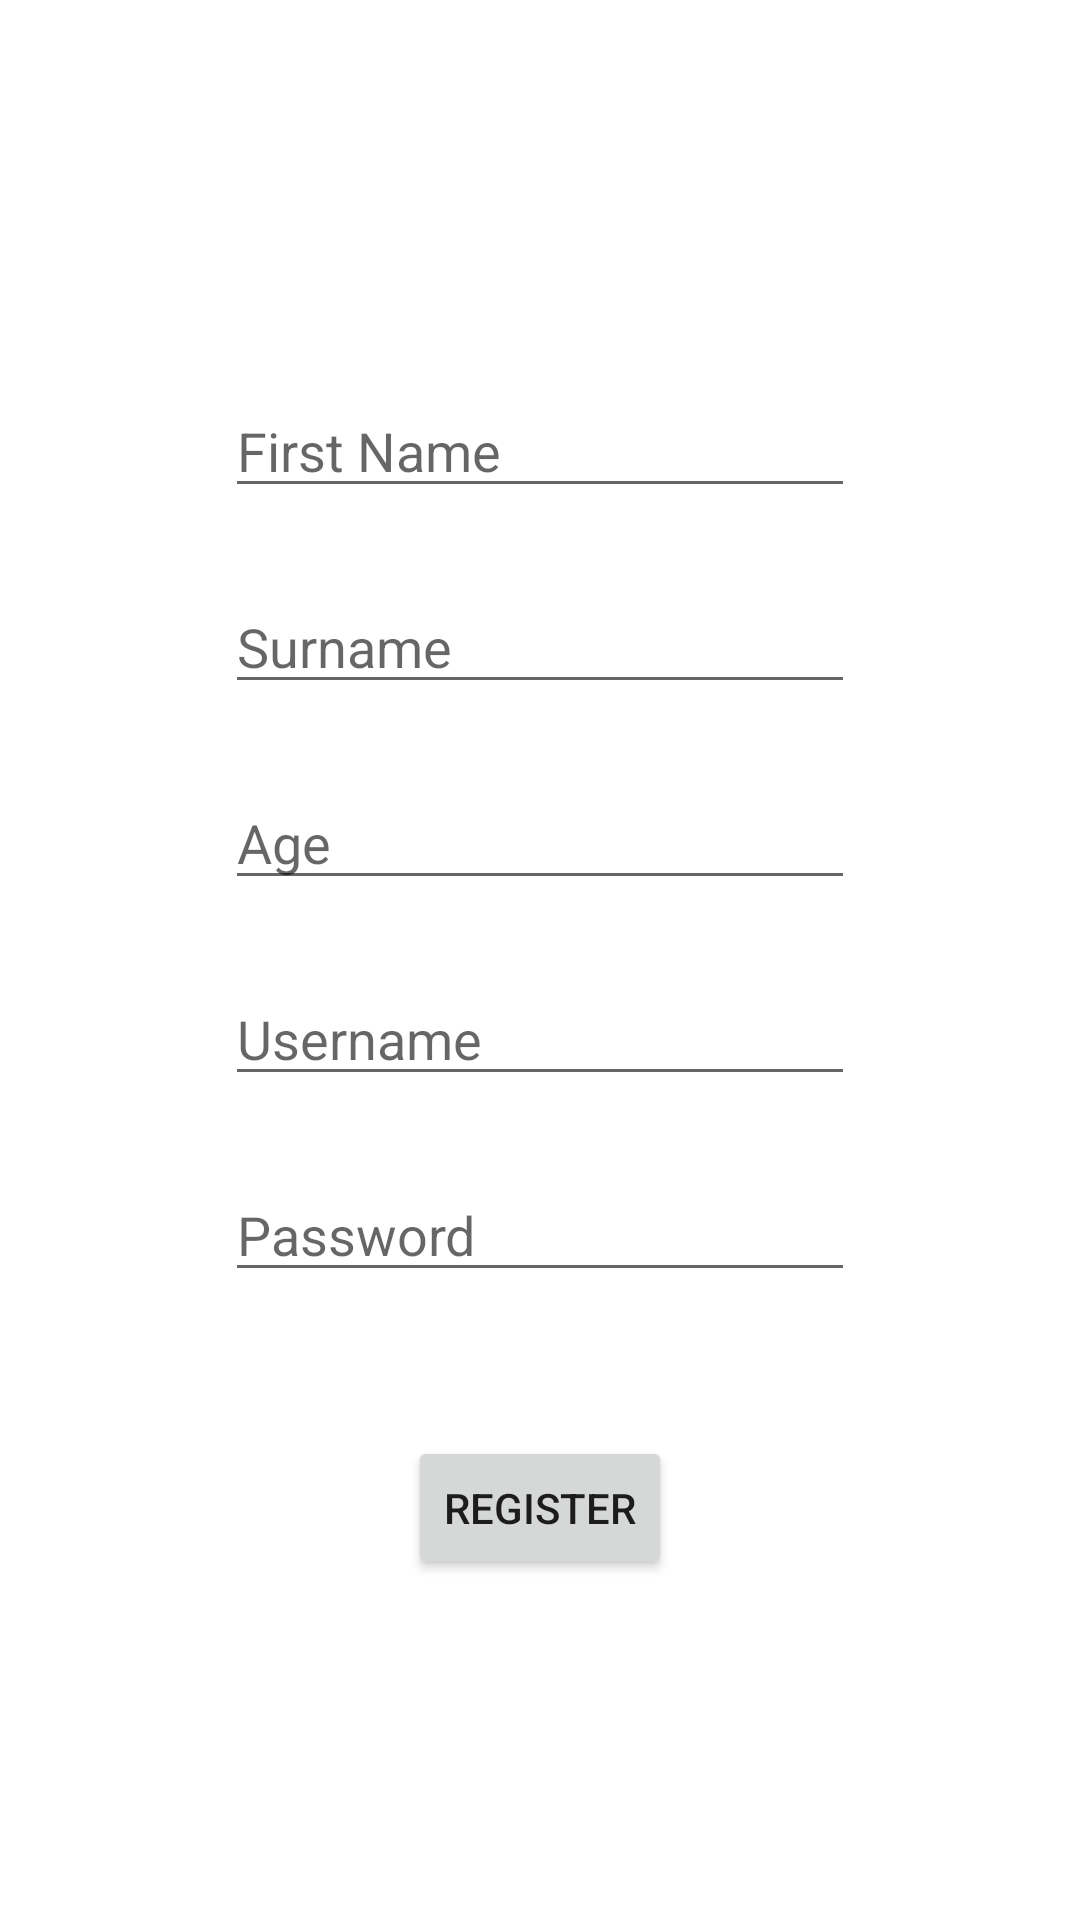

Write the Android layout XML for this screen, with the resource values it uses.
<!-- AndroidManifest.xml: application theme Theme.RestaurantRandomizer -->
<!-- res/layout/activity_register.xml -->
<?xml version="1.0" encoding="utf-8"?>
<androidx.constraintlayout.widget.ConstraintLayout xmlns:android="http://schemas.android.com/apk/res/android"
    xmlns:app="http://schemas.android.com/apk/res-auto"
    xmlns:tools="http://schemas.android.com/tools"
    android:layout_width="match_parent"
    android:layout_height="match_parent"
    tools:context=".views.RegisterActivity">

    <EditText
        android:id="@+id/edtFirstName"
        android:layout_width="wrap_content"
        android:layout_height="wrap_content"
        android:layout_marginTop="128dp"
        android:ems="10"
        android:hint="First Name"
        android:inputType="textPersonName"
        app:layout_constraintEnd_toEndOf="parent"
        app:layout_constraintStart_toStartOf="parent"
        app:layout_constraintTop_toTopOf="parent" />

    <EditText
        android:id="@+id/edtSurname"
        android:layout_width="wrap_content"
        android:layout_height="wrap_content"
        android:layout_marginTop="24dp"
        android:ems="10"
        android:hint="Surname"
        android:inputType="textPersonName"
        app:layout_constraintEnd_toEndOf="@+id/edtFirstName"
        app:layout_constraintStart_toStartOf="@+id/edtFirstName"
        app:layout_constraintTop_toBottomOf="@+id/edtFirstName" />

    <EditText
        android:id="@+id/edtAge"
        android:layout_width="wrap_content"
        android:layout_height="wrap_content"
        android:layout_marginTop="24dp"
        android:ems="10"
        android:hint="Age"
        android:inputType="textPersonName"
        app:layout_constraintEnd_toEndOf="@+id/edtSurname"
        app:layout_constraintStart_toStartOf="@+id/edtSurname"
        app:layout_constraintTop_toBottomOf="@+id/edtSurname" />

    <EditText
        android:id="@+id/edtRegistarUsername"
        android:layout_width="wrap_content"
        android:layout_height="wrap_content"
        android:layout_marginTop="24dp"
        android:ems="10"
        android:hint="Username"
        android:inputType="textPersonName"
        app:layout_constraintEnd_toEndOf="@+id/edtAge"
        app:layout_constraintStart_toStartOf="@+id/edtAge"
        app:layout_constraintTop_toBottomOf="@+id/edtAge" />

    <EditText
        android:id="@+id/edtRegistarPassword"
        android:layout_width="wrap_content"
        android:layout_height="wrap_content"
        android:layout_marginTop="24dp"
        android:ems="10"
        android:hint="Password"
        android:inputType="textPersonName"
        app:layout_constraintEnd_toEndOf="@+id/edtRegistarUsername"
        app:layout_constraintStart_toStartOf="@+id/edtRegistarUsername"
        app:layout_constraintTop_toBottomOf="@+id/edtRegistarUsername" />

    <Button
        android:id="@+id/btnRegistar"
        android:layout_width="wrap_content"
        android:layout_height="wrap_content"
        android:layout_marginTop="48dp"
        android:text="Register"
        app:layout_constraintEnd_toEndOf="@+id/edtRegistarPassword"
        app:layout_constraintStart_toStartOf="@+id/edtRegistarPassword"
        app:layout_constraintTop_toBottomOf="@+id/edtRegistarPassword" />
</androidx.constraintlayout.widget.ConstraintLayout>
<!-- resources referenced by this layout -->
<resources>
  <style name="Theme.RestaurantRandomizer" parent="Theme.MaterialComponents.DayNight.DarkActionBar">
          
          <item name="colorPrimary">@color/purple_500</item>
          <item name="colorPrimaryVariant">@color/purple_700</item>
          <item name="colorOnPrimary">@color/white</item>
          
          <item name="colorSecondary">@color/teal_200</item>
          <item name="colorSecondaryVariant">@color/teal_700</item>
          <item name="colorOnSecondary">@color/black</item>
          
          <item name="android:statusBarColor" tools:targetApi="l">?attr/colorPrimaryVariant</item>
          
          <item name="windowActionBar">false</item>
          <item name="windowNoTitle">true</item>
          <item name="android:windowFullscreen">true</item>
      </style>
  <color name="purple_500">#FF6200EE</color>
  <color name="purple_700">#FF3700B3</color>
  <color name="white">#FFFFFFFF</color>
  <color name="teal_200">#FF03DAC5</color>
  <color name="teal_700">#FF018786</color>
  <color name="black">#FF000000</color>
</resources>
